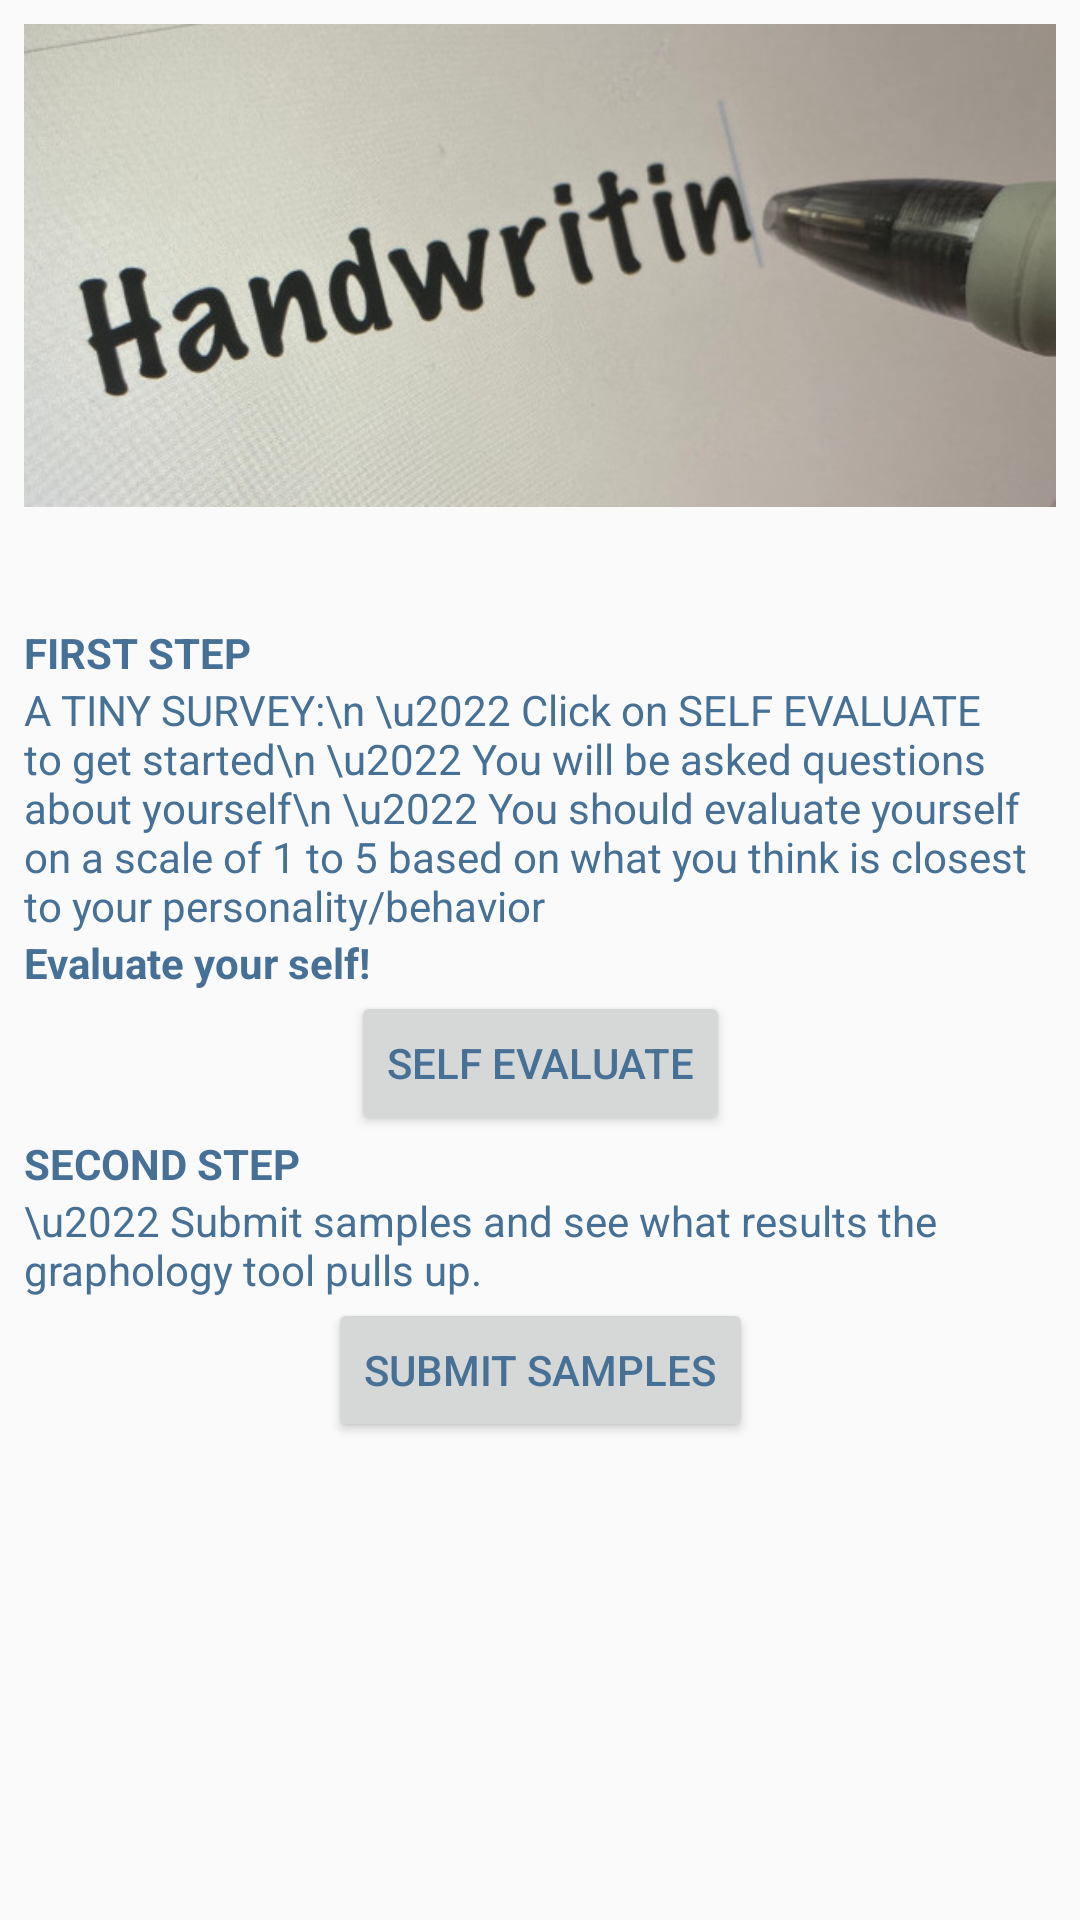

The Android layout XML behind this screen, and the referenced resources:
<!-- AndroidManifest.xml: application theme AppTheme -->
<!-- res/layout/activity_main.xml -->
<?xml version="1.0" encoding="utf-8"?>
<ScrollView xmlns:android="http://schemas.android.com/apk/res/android"
    xmlns:app="http://schemas.android.com/apk/res-auto"
    xmlns:tools="http://schemas.android.com/tools"
    android:layout_width="match_parent"
    android:layout_height="match_parent"
    android:orientation="vertical"
    tools:context=".MainActivity">

    <androidx.constraintlayout.widget.ConstraintLayout
        android:layout_width="match_parent"
        android:layout_height="match_parent"
        android:orientation="vertical"
        android:padding="8dp"
        app:layout_constraintEnd_toEndOf="parent"
        tools:layout_editor_absoluteY="1dp">

        <ImageView
            android:id="@+id/imageView"
            android:layout_width="wrap_content"
            android:layout_height="200dp"
            android:scaleType="fitStart"
            app:layout_constraintStart_toStartOf="parent"
            app:srcCompat="@drawable/hwlogo" />

        <TextView
            android:id="@+id/textView2"
            android:layout_width="match_parent"
            android:layout_height="wrap_content"
            android:text="FIRST STEP"
            android:textStyle="bold"
            app:layout_constraintTop_toBottomOf="@+id/imageView"
             />

        <TextView
            android:id="@+id/textView"
            android:layout_width="wrap_content"
            android:layout_height="wrap_content"
            android:text="A TINY SURVEY:\n
\u2022 Click on SELF EVALUATE to get started\n
\u2022 You will be asked questions about yourself\n
\u2022 You should evaluate yourself on a scale of 1 to 5 based on what you think is closest to your personality/behavior
"
            app:layout_constraintEnd_toEndOf="parent"
            app:layout_constraintStart_toStartOf="parent"
            app:layout_constraintTop_toBottomOf="@+id/textView2" />

        <TextView
            android:id="@+id/textView3"
            android:layout_width="match_parent"
            android:layout_height="wrap_content"
            android:text="Evaluate your self!"
            android:textStyle="bold"
            app:layout_constraintEnd_toEndOf="parent"
            app:layout_constraintStart_toStartOf="parent"
            app:layout_constraintTop_toBottomOf="@+id/textView" />

        <Button
            android:id="@+id/self_evaluate_btn"
            android:layout_width="wrap_content"
            android:layout_height="wrap_content"
            android:text="self evaluate"
            app:layout_constraintEnd_toEndOf="parent"
            app:layout_constraintStart_toStartOf="parent"
            app:layout_constraintTop_toBottomOf="@+id/textView3" />

        <TextView
            android:id="@+id/textView4"
            android:layout_width="match_parent"
            android:layout_height="match_parent"
            android:text="SECOND STEP"
            android:textStyle="bold"
            app:layout_constraintTop_toBottomOf="@+id/self_evaluate_btn"/>

        <TextView
            android:id="@+id/textView5"
            android:layout_width="wrap_content"
            android:layout_height="wrap_content"
            android:text="\u2022 Submit samples and see what results the graphology tool pulls up."
            app:layout_constraintEnd_toEndOf="parent"
            app:layout_constraintStart_toStartOf="parent"
            app:layout_constraintTop_toBottomOf="@+id/textView4" />
        <Button
            android:id="@+id/submit_sample_btn"
            android:layout_width="wrap_content"
            android:layout_height="wrap_content"
            android:text="submit samples"
            app:layout_constraintEnd_toEndOf="parent"
            app:layout_constraintStart_toStartOf="parent"
            app:layout_constraintTop_toBottomOf="@+id/textView5" />
    </androidx.constraintlayout.widget.ConstraintLayout>
</ScrollView>
<!-- resources referenced by this layout -->
<resources>
  <!-- drawable hwlogo: jpeg bitmap (drawable, 41888 bytes) -->
  <style name="AppTheme" parent="Theme.AppCompat.Light.DarkActionBar">
          
          <item name="colorPrimary">@color/colorPrimary</item>
          <item name="colorPrimaryDark">@color/colorPrimaryDark</item>
          <item name="android:textColor">#467095</item>
          <item name="colorAccent">@color/colorAccent</item>
      </style>
  <color name="colorPrimary">#467095</color>
  <color name="colorPrimaryDark">#467095</color>
  <color name="colorAccent">#03DAC5</color>
</resources>
